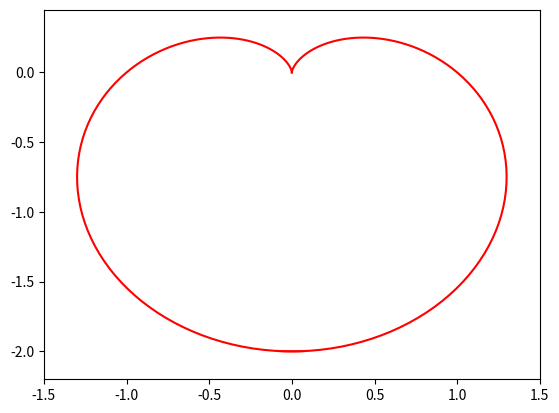

Write Python code to recreate this figure.
import numpy as np
import matplotlib.pyplot as plt
from matplotlib import animation


figure = plt.figure()
line1, = plt.axes(xlim=(-1.5, 1.5), ylim=(-2.2, 0.45)).plot([], [], c='r')
line2, = plt.axes(xlim=(-1.5, 1.5), ylim=(-2.2, 0.45)).plot([], [], c='r')


def init():
    line1.set_data([], [])
    line2.set_data([], [])
    return line1, line2


def update(i, a):
    theta = np.linspace(0, i/np.pi, 100)
    x = a*(1-np.cos(theta))*np.sin(theta)
    y = a*(1-np.cos(theta))*np.cos(theta)
    line1.set_data(x, y)
    line2.set_data(-x, y)
    return line1, line2


def animate(a):
    ani = animation.FuncAnimation(figure, update, init_func=init, frames=11, fargs=(a,), blit=True)
    plt.axis('off')
    ani.save('heart.gif')
    plt.show()


if __name__ == '__main__':
    animate(1)
